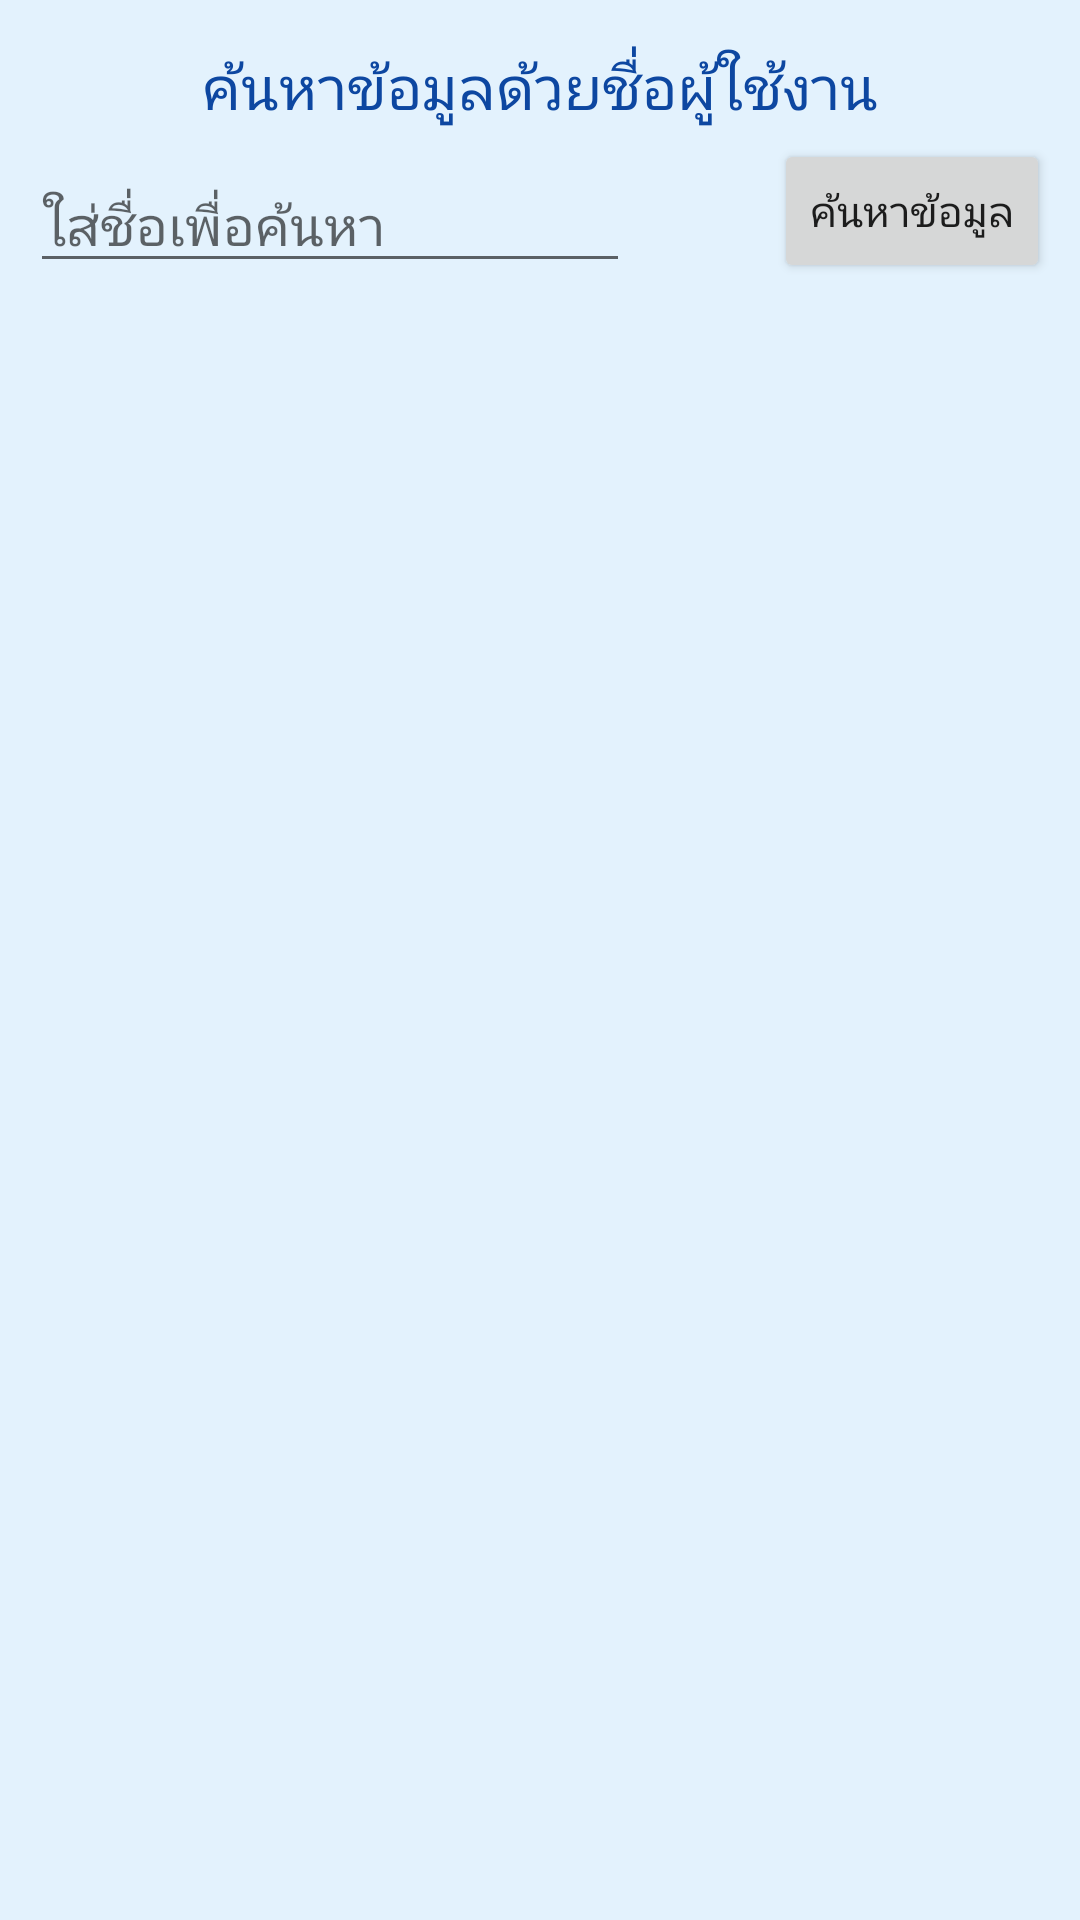

Write the Android layout XML for this screen, with the resource values it uses.
<!-- AndroidManifest.xml: application theme Theme.TelephoneDatabaseSystem -->
<!-- res/layout/search_name_fragment.xml -->
<?xml version="1.0" encoding="utf-8"?>
<androidx.constraintlayout.widget.ConstraintLayout
    xmlns:android="http://schemas.android.com/apk/res/android"
    xmlns:app="http://schemas.android.com/apk/res-auto"
    xmlns:tools="http://schemas.android.com/tools"
    android:layout_width="match_parent"
    android:layout_height="match_parent"
    android:background="#E3F2FD"
    tools:context=".name.SearchByName">
    <TextView
        android:layout_width="wrap_content"
        android:layout_height="wrap_content"
        android:id="@+id/text_searchByName"
        app:layout_constraintTop_toTopOf="parent"
        app:layout_constraintStart_toStartOf="parent"
        app:layout_constraintEnd_toEndOf="parent"
        android:textSize="20sp"
        android:textColor="@color/font"
        android:layout_marginTop="15dp"
        android:text="@string/nane_header1"/>

    <EditText
        android:layout_width="200dp"
        android:layout_height="wrap_content"
        app:layout_constraintTop_toBottomOf="@id/text_searchByName"
        app:layout_constraintStart_toStartOf="parent"
        android:layout_marginTop="10dp"
        android:layout_marginStart="10dp"
        android:id="@+id/input_name_name_fragment"
        android:hint="@string/name_hint_name"
        android:importantForAutofill="no" />
    <Button
        android:layout_width="wrap_content"
        android:layout_height="wrap_content"
        app:layout_constraintBottom_toBottomOf="@id/input_name_name_fragment"
        app:layout_constraintEnd_toEndOf="parent"
        android:layout_marginEnd="10dp"
        android:text="@string/text_search_main"
        android:id="@+id/btn_search_name_fragment"/>
    <TextView
        android:layout_width="wrap_content"
        android:layout_height="wrap_content"
        app:layout_constraintTop_toBottomOf="@id/input_name_name_fragment"
        app:layout_constraintStart_toStartOf="parent"
        app:layout_constraintEnd_toEndOf="parent"
        android:layout_marginTop="15dp"
        android:textSize="25sp"
        android:textColor="@color/font"
        android:id="@+id/show_number_name_fragment"/>

    <androidx.recyclerview.widget.RecyclerView
        android:layout_width="match_parent"
        android:layout_height="0dp"
        android:id="@+id/rcv_name_name_fragment"
        app:layout_constraintTop_toBottomOf="@id/show_number_name_fragment"
        app:layout_constraintStart_toStartOf="parent"
        app:layout_constraintEnd_toEndOf="parent"
        app:layout_constraintBottom_toBottomOf="parent"
        android:layout_margin="10dp"/>

</androidx.constraintlayout.widget.ConstraintLayout>
<!-- resources referenced by this layout -->
<resources>
  <color name="font">#0D47A1</color>
  <string name="name_hint_name">ใส่ชื่อเพื่อค้นหา</string>
  <string name="nane_header1">ค้นหาข้อมูลด้วยชื่อผู้ใช้งาน</string>
  <string name="text_search_main">ค้นหาข้อมูล</string>
  <style name="Theme.TelephoneDatabaseSystem" parent="Theme.MaterialComponents.DayNight.NoActionBar">
          
          <item name="colorPrimary">@color/button_press</item>
          <item name="colorPrimaryVariant">@color/purple_700</item>
          <item name="colorOnPrimary">@color/white</item>
          
          <item name="colorSecondary">@color/teal_200</item>
          <item name="colorSecondaryVariant">@color/teal_700</item>
          <item name="colorOnSecondary">@color/black</item>
          
          <item name="android:statusBarColor" tools:targetApi="l">@color/background</item>
          
      </style>
  <color name="button_press">#2962FF</color>
  <color name="purple_700">#FF3700B3</color>
  <color name="white">#FFFFFFFF</color>
  <color name="teal_200">#FF03DAC5</color>
  <color name="teal_700">#FF018786</color>
  <color name="black">#FF000000</color>
  <color name="background">#E3F2FD</color>
</resources>
